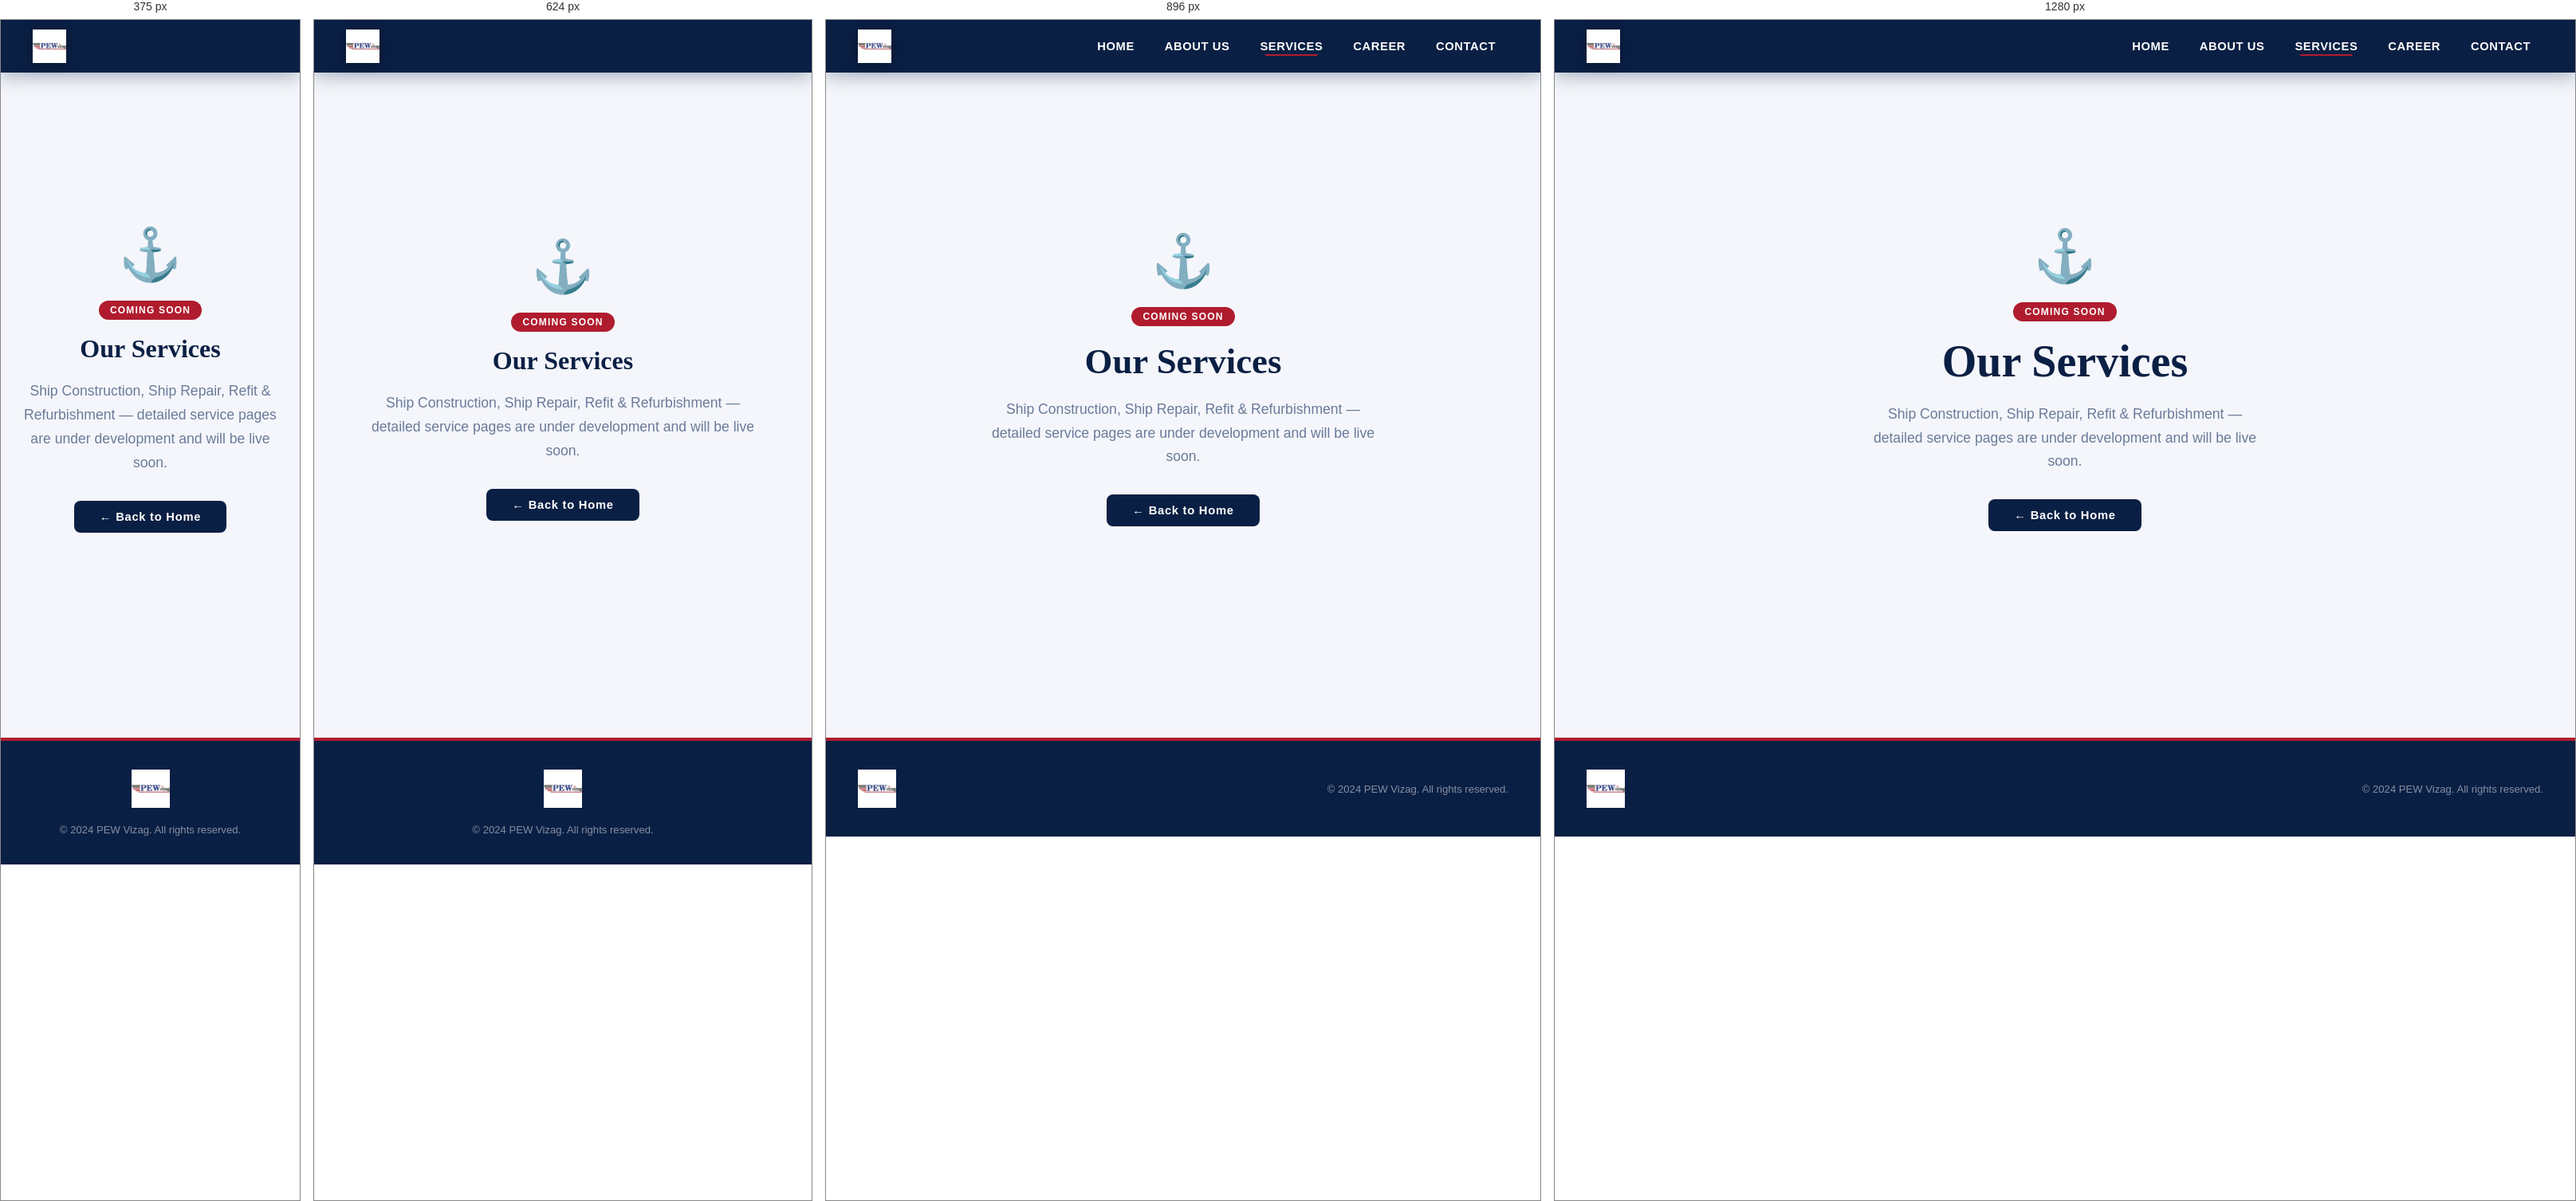
Rendered at 375 px, 624 px, 896 px and 1280 px, left to right.

<!-- file: services.html -->
<!DOCTYPE html>
<html lang="en">

<head>
    <meta charset="UTF-8" />
    <meta name="viewport" content="width=device-width, initial-scale=1.0" />
    <title>Services | PEW Vizag</title>
    <link rel="preconnect" href="https://fonts.googleapis.com" />
    <link
        href="https://fonts.googleapis.com/css2?family=Outfit:wght@300;400;600;700&family=Playfair+Display:wght@600;700&display=swap"
        rel="stylesheet" />
    <link rel="stylesheet" href="style.css" />
    <style>
        .placeholder-page {
            min-height: 100vh;
            display: flex;
            flex-direction: column;
            align-items: center;
            justify-content: center;
            background: var(--off-white);
            padding: 40px 20px;
            text-align: center;
        }

        .placeholder-page h1 {
            font-family: var(--font-serif);
            font-size: clamp(2rem, 5vw, 3.5rem);
            color: var(--navy);
            margin-bottom: 20px;
        }

        .placeholder-page p {
            font-size: 1.1rem;
            color: var(--gray);
            max-width: 500px;
            line-height: 1.7;
        }

        .placeholder-page .back-btn {
            margin-top: 32px;
            padding: 12px 32px;
            background: var(--navy);
            color: #fff;
            border-radius: 8px;
            font-weight: 600;
            font-size: .92rem;
            letter-spacing: .05em;
            transition: background .3s;
            display: inline-block;
        }

        .placeholder-page .back-btn:hover {
            background: var(--red);
        }

        .placeholder-icon {
            font-size: 4rem;
            margin-bottom: 20px;
        }

        .coming-badge {
            display: inline-block;
            background: var(--red);
            color: #fff;
            font-size: .75rem;
            font-weight: 700;
            letter-spacing: .1em;
            text-transform: uppercase;
            padding: 5px 14px;
            border-radius: 20px;
            margin-bottom: 18px;
        }
    </style>
</head>

<body>
    <header id="main-header" class="scrolled">
        <nav class="navbar">
            <div class="nav-logo"><a href="index.html"><img src="logo.png" alt="PEW Vizag Logo" id="site-logo" /></a>
            </div>
            <ul class="nav-links" id="nav-links">
                <li><a href="index.html" class="nav-link">Home</a></li>
                <li><a href="about.html" class="nav-link">About Us</a></li>
                <li><a href="services.html" class="nav-link active">Services</a></li>
                <li><a href="career.html" class="nav-link">Career</a></li>
                <li><a href="contact.html" class="nav-link">Contact</a></li>
            </ul>
        </nav>
    </header>
    <main class="placeholder-page">
        <div class="placeholder-icon">⚓</div>
        <span class="coming-badge">Coming Soon</span>
        <h1>Our Services</h1>
        <p>Ship Construction, Ship Repair, Refit &amp; Refurbishment — detailed service pages are under development and
            will be live soon.</p>
        <a href="index.html" class="back-btn">← Back to Home</a>
    </main>
    <footer class="site-footer">
        <div class="footer-inner">
            <img src="logo.png" alt="PEW Vizag" class="footer-logo" />
            <p class="footer-copy">&copy; 2024 PEW Vizag. All rights reserved.</p>
        </div>
    </footer>
</body>

</html>

/* @media block from style.css */
@media (max-width: 1024px) {
  .about-grid { grid-template-columns: 1fr; }
  .about-highlights { flex-direction: row; flex-wrap: wrap; }
  .stat-card { flex: 1 1 160px; }
  .highlight-list { flex: 1 1 100%; }
}

/* @media block from style.css */
@media (max-width: 768px) {
  .navbar { padding: 14px 20px; }
  .hamburger { display: flex; }
  .nav-links {
    display: none;
    position: fixed;
    top: 0; right: 0;
    width: 280px; height: 100vh;
    background: var(--navy);
    flex-direction: column;
    align-items: flex-start;
    padding: 90px 28px 40px;
    gap: 4px;
    box-shadow: -8px 0 32px rgba(0,0,0,.35);
    z-index: 999;
    transition: transform var(--transition);
  }
  .nav-links.open { display: flex; }
  .nav-link { font-size: 1rem; padding: 12px 10px; width: 100%; }
  .vm-grid { grid-template-columns: 1fr; }
  .about-inner { padding: 0 20px; }
  .footer-inner { flex-direction: column; text-align: center; }
}

/* @media block from style.css */
@media (max-width: 480px) {
  .hero-title { font-size: 2rem; }
  .hero-cta { flex-direction: column; align-items: center; }
  .btn { width: 100%; justify-content: center; }
}